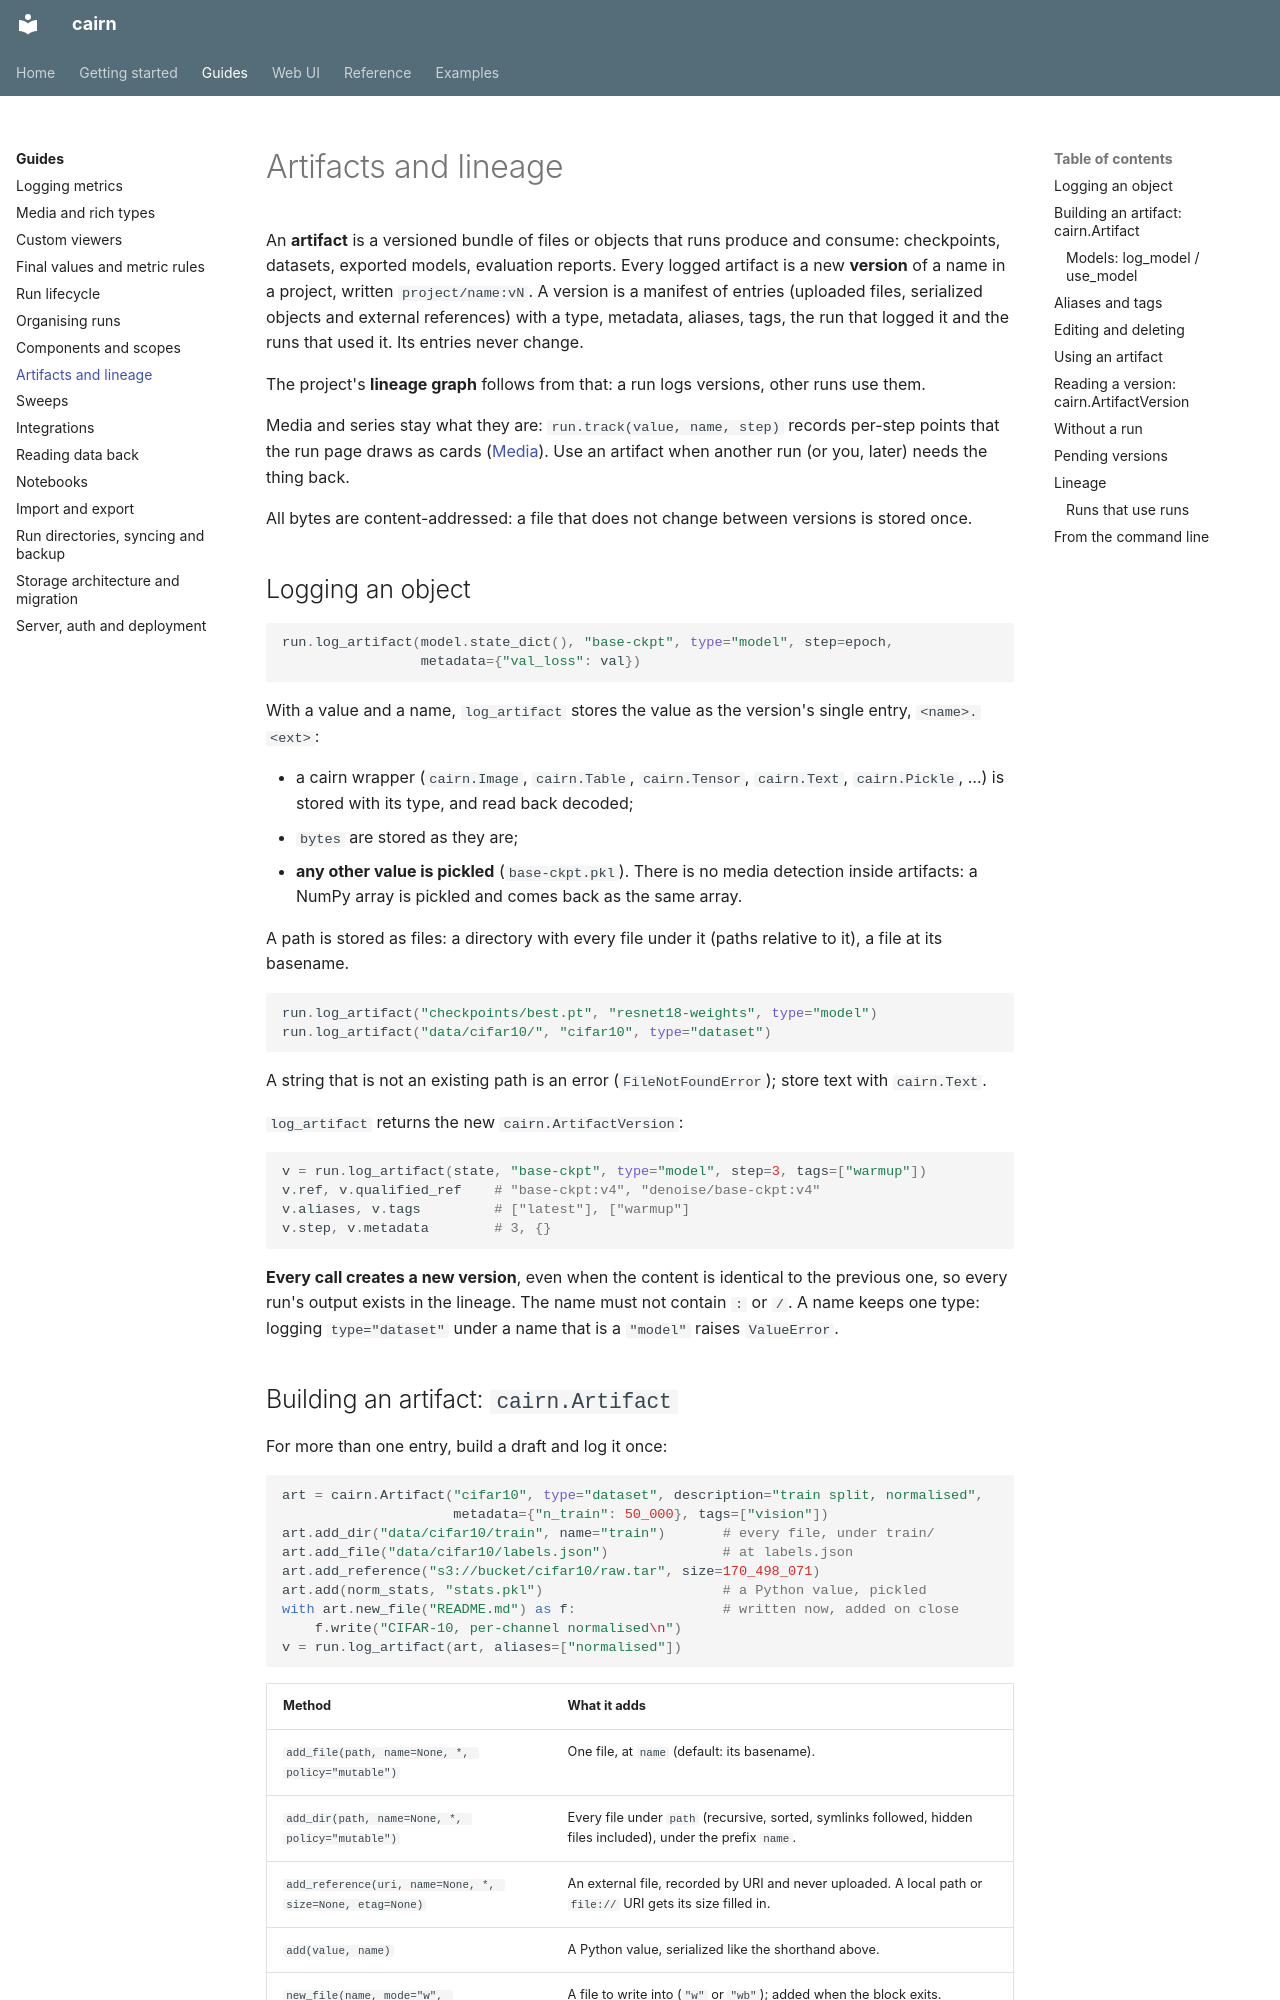

repository: DoeringChristian/cairn · page: guides/artifacts/index.html · generator: mkdocs

# Artifacts and lineage

An **artifact** is a versioned bundle of files or objects that runs produce and consume:
checkpoints, datasets, exported models, evaluation reports. Every logged artifact is a new
**version** of a name in a project, written `project/name:vN`. A version is a manifest of entries
(uploaded files, serialized objects and external references) with a type, metadata, aliases,
tags, the run that logged it and the runs that used it. Its entries never change.

The project's **lineage graph** follows from that: a run logs versions, other runs use them.

Media and series stay what they are: `run.track(value, name, step)` records per-step points that
the run page draws as cards ([Media](media.md)). Use an artifact when another run (or you, later)
needs the thing back.

All bytes are content-addressed: a file that does not change between versions is stored once.

## Logging an object

```python
run.log_artifact(model.state_dict(), "base-ckpt", type="model", step=epoch,
                 metadata={"val_loss": val})
```

With a value and a name, `log_artifact` stores the value as the version's single entry,
`<name>.<ext>`:

- a cairn wrapper (`cairn.Image`, `cairn.Table`, `cairn.Tensor`, `cairn.Text`, `cairn.Pickle`,
  …) is stored with its type, and read back decoded;
- `bytes` are stored as they are;
- **any other value is pickled** (`base-ckpt.pkl`). There is no media detection inside artifacts:
  a NumPy array is pickled and comes back as the same array.

A path is stored as files: a directory with every file under it (paths relative to it), a file at
its basename.

```python
run.log_artifact("checkpoints/best.pt", "resnet18-weights", type="model")
run.log_artifact("data/cifar10/", "cifar10", type="dataset")
```

A string that is not an existing path is an error (`FileNotFoundError`); store text with
`cairn.Text`.

`log_artifact` returns the new `cairn.ArtifactVersion`:

```python
v = run.log_artifact(state, "base-ckpt", type="model", step=3, tags=["warmup"])
v.ref, v.qualified_ref    # "base-ckpt:v4", "denoise/base-ckpt:v4"
v.aliases, v.tags         # ["latest"], ["warmup"]
v.step, v.metadata        # 3, {}
```

**Every call creates a new version**, even when the content is identical to the previous one, so
every run's output exists in the lineage. The name must not contain `:` or `/`. A name keeps one
type: logging `type="dataset"` under a name that is a `"model"` raises `ValueError`.
